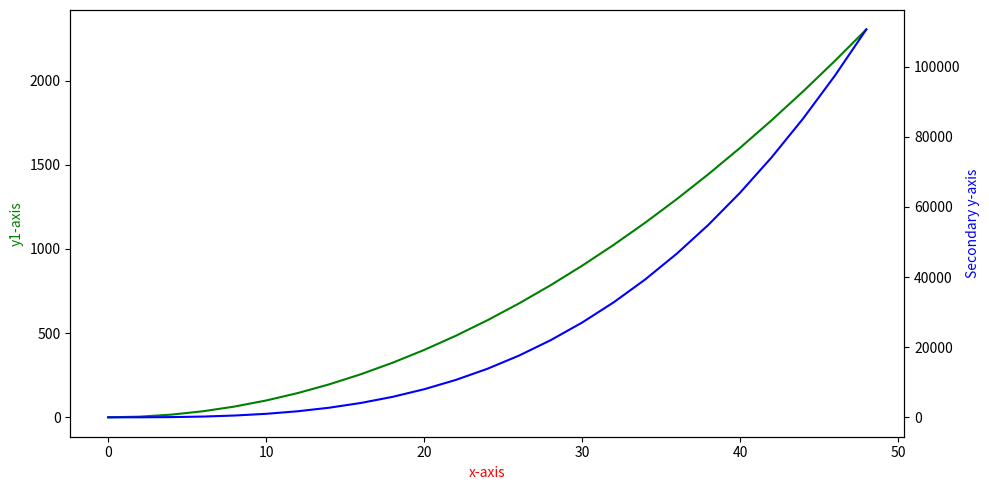

Python code for this plot:
"""
Just absolute garbage.py
"""
import sys
import csv
import matplotlib.pyplot as plt
import numpy as np
from datetime import datetime


# Adding a Y-Axis Label to the Secondary Y-Axis in Matplotlib

# creating data for plot
# data arrangement between 0 and 50
# with the difference of 2
# x-axis
x = np.arange(0, 50, 2)

# y-axis values
y1 = x**2

# secondary y-axis values
y2 = x**3

# plotting figures by creating aexs object
# using subplots() function
fig, ax = plt.subplots(figsize = (10, 5))
# plt.title('Example of Two Y labels')

# using the twinx() for creating another
# axes object for secondry y-Axis
ax2 = ax.twinx()
ax.plot(x, y1, color = 'g')
ax2.plot(x, y2, color = 'b')

# giving labels to the axises
ax.set_xlabel('x-axis', color = 'r')
ax.set_ylabel('y1-axis', color = 'g')

# secondary y-axis label
ax2.set_ylabel('Secondary y-axis', color = 'b')

# defining display layout
plt.tight_layout()

# show plot
plt.show()

# def MAF(x,N):
#     """
#     DESCR: Moving average filter for a set of data averaging +/- N/2 each point
#     IN_PARAMS: x data, sample period to average over
#     NOTES: Requires numpy library. Use an odd numbered N size window.
#     TODO:
#     """
#     x_padded = np.pad(x, (N//2, N-1-N//2), mode='edge')
#     x_smooth = np.convolve(x_padded, np.ones((N,))/N, mode='valid')
#
#     return x_smooth
#
# data = [1,2,3,4,5,6,7,8]
#
# new_data = MAF(data,3)
#
# print(data)
# print(new_data)

# def f(x, a0, a1, tau_1): # generalised Kelvin SLS relaxation model for n = 3
#     return a0 + a1 * np.exp(-x/tau_1)
#
# t = np.linspace(0,30000,1000)
# y = f(t,170,1320,17400)
#
# plt.plot(t,y)
#
# plt.show()

#
# step_profile = [1,2,3]
# filename = "test this juan"
#
# log_file = open("log.txt","a")
# log_file.write(str(datetime.date(datetime.now()))+'\n')
# log_file.write(str(datetime.time(datetime.now()))+'\n')
# log_file.write('filename='+filename+'\n')
# log_file.write('step profile='+str(step_profile)+'\n')
# log_file.write('velocity profile='+str(velocity_profile)+'\n')
# log_file.write('diff_min(convergence checker)='+str(diff_min)+'\n')
# log_file.write('iter_max(convergence timeout)='+str(iter_max)+'\n')
# log_file.close()


# def main(input_filename):
#     if (input_filename[-4:] != '.csv'): input_filename = input_filename + '.csv' # Assume file is .csv if not explicitly stated in main parameter input
#     print(input_filename)
#     Rout = np.array([])
#     Rin = np.array([])
#     tR = np.array([])
#     P = np.array([])
#     tP = np.array([])
#     F = np.array([])
#     tF = np.array([])
#
#     with open(input_filename, 'r', newline='') as csvfile:
#         data = csv.reader(csvfile, delimiter=',')
#         line_count = 0
#         for row in data:
#             if line_count == 0:
#                 # print(f'Column names are {", ".join(row)}')
#                 line_count = 1
#             else:
#                 R = row[0].strip('][').split(', ')
#                 Rout = np.append(Rout,float(R[0]))
#                 Rin = np.append(Rin,float(R[1]))
#                 tR = np.append(tR,float(row[1]))
#                 P = np.append(P,float(row[2]))
#                 tP = np.append(tP,float(row[3]))
#                 F = np.append(F,float(row[4]))
#                 tF = np.append(tF,float(row[5]))
#
#     plt.plot(tR, Rout)
#     # plt.plot(Rin, tR)
#     plt.show()
#
# # The real main driver
# if __name__ == "__main__":
# 	# Default input parameters
# 	input_filename = ""
# 	if len(sys.argv)>1: input_filename   = (sys.argv[1])
# 	# if len(sys.argv)>2: input2   =int(sys.argv[2])
#
# 	main(input_filename)
